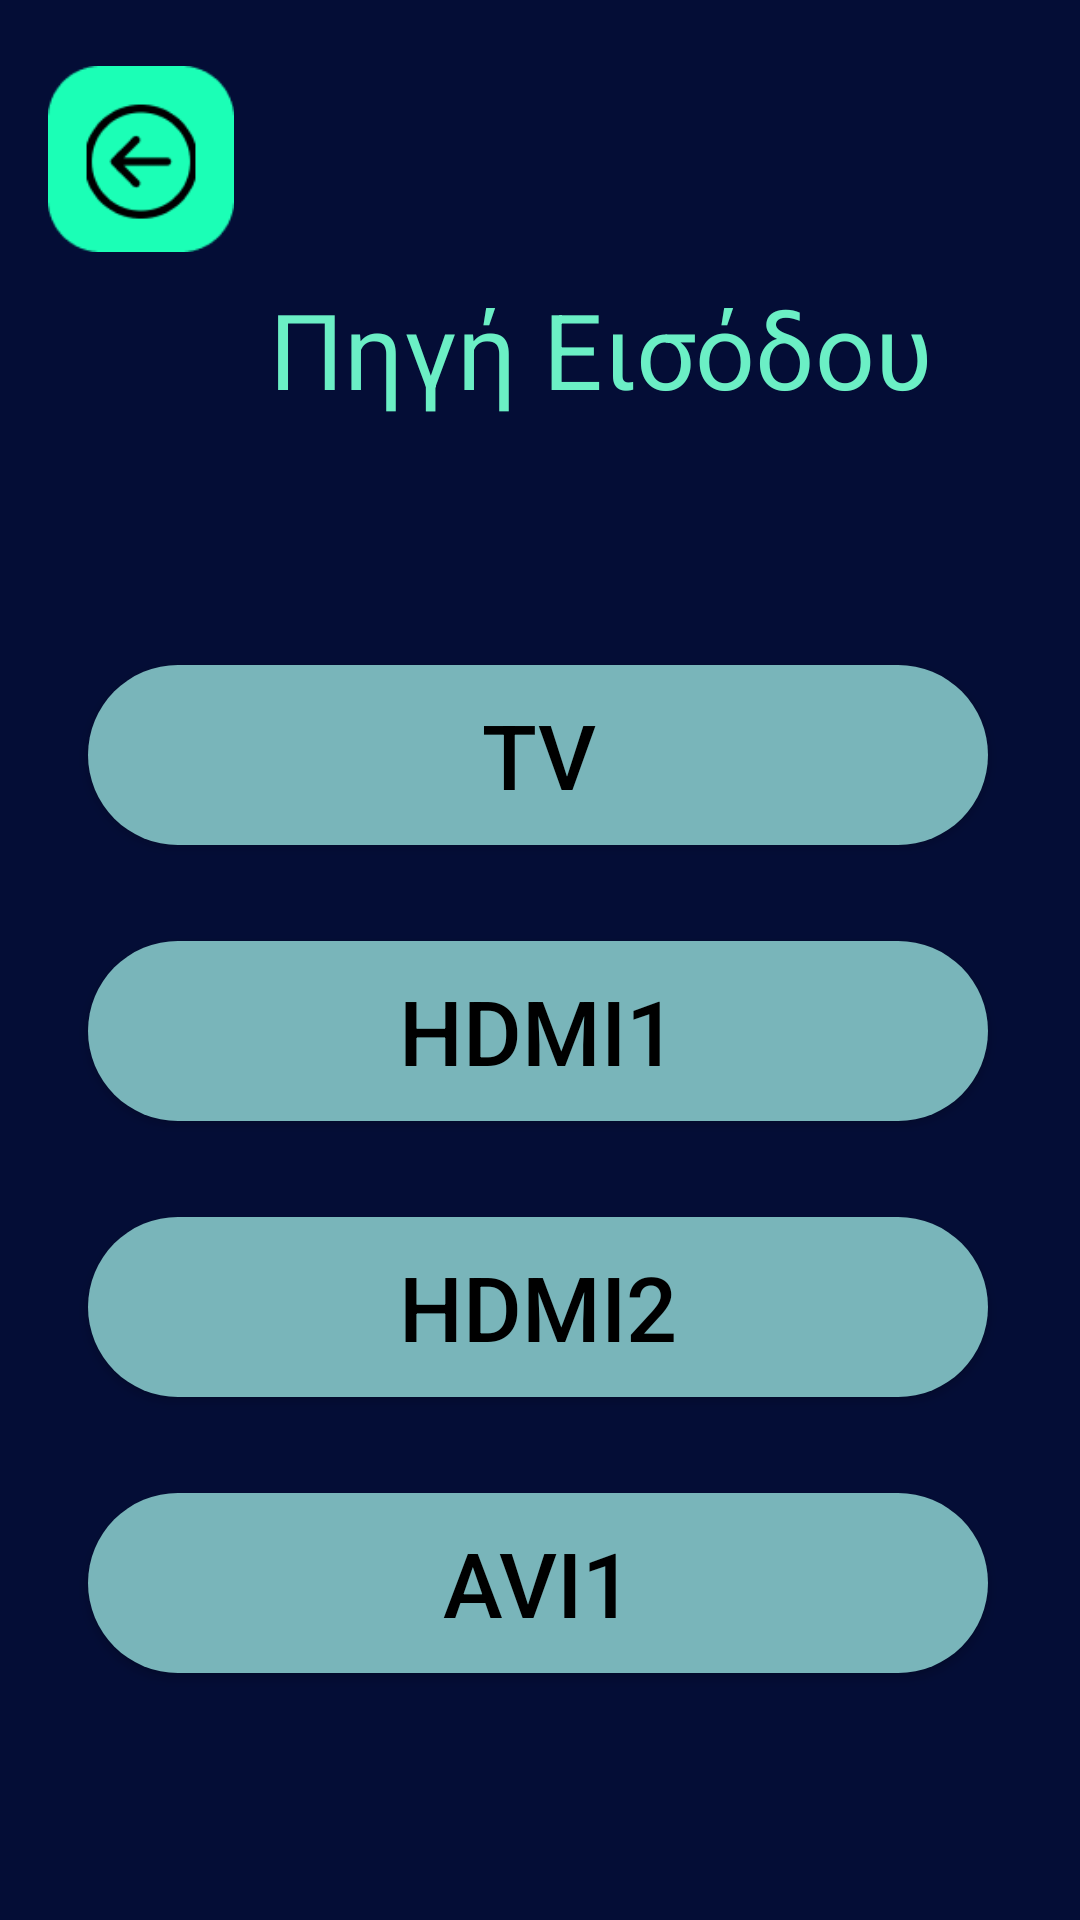

Reconstruct the res/layout file that produces this screen, plus the resources it refers to.
<!-- AndroidManifest.xml: application theme Theme.SmartTVremote -->
<!-- res/layout/source.xml -->
<?xml version="1.0" encoding="utf-8"?>
<androidx.constraintlayout.widget.ConstraintLayout
    xmlns:android="http://schemas.android.com/apk/res/android"
    xmlns:app="http://schemas.android.com/apk/res-auto"
    xmlns:tools="http://schemas.android.com/tools"
    android:layout_width="match_parent"
    android:layout_height="match_parent"
    android:background="#040D36"
    android:orientation="vertical">

    <androidx.constraintlayout.widget.ConstraintLayout
        android:id="@+id/linearLayoutSource"
        android:layout_width="401dp"
        android:layout_height="156dp"
        android:layout_marginTop="4dp"
        app:layout_constraintEnd_toEndOf="@+id/SourceBoxID"
        app:layout_constraintHorizontal_bias="0.0"
        app:layout_constraintStart_toStartOf="parent"
        app:layout_constraintTop_toTopOf="parent"
        tools:ignore="MissingClass">

        <ImageButton
            android:id="@+id/back"
            android:layout_width="62dp"
            android:layout_height="66dp"
            android:layout_marginStart="16dp"
            android:layout_marginTop="16dp"
            android:background="@null"
            android:contentDescription=" "
            android:scaleType="fitCenter"
            app:layout_constraintStart_toStartOf="parent"
            app:layout_constraintTop_toTopOf="parent"
            app:srcCompat="@drawable/back_colour" />

        <TextView
            android:id="@+id/editTextTextPersonName"
            android:layout_width="250dp"
            android:layout_height="63dp"
            android:layout_marginTop="8dp"
            android:layout_marginBottom="5dp"
            android:inputType="textPersonName"
            android:text="Πηγή Εισόδου"
            android:textAlignment="center"
            android:textColor="#6BEFC5"
            android:textSize="35dp"
            app:layout_constraintBottom_toBottomOf="parent"
            app:layout_constraintEnd_toEndOf="parent"
            app:layout_constraintHorizontal_bias="0.496"
            app:layout_constraintStart_toStartOf="parent"
            app:layout_constraintTop_toBottomOf="@+id/back" />
    </androidx.constraintlayout.widget.ConstraintLayout>

    <LinearLayout
        android:id="@+id/SourceBoxID"
        android:layout_width="353dp"
        android:layout_height="440dp"
        android:layout_marginTop="1dp"
        android:gravity="center"
        android:orientation="vertical"
        app:layout_constraintBottom_toBottomOf="parent"
        app:layout_constraintEnd_toEndOf="parent"
        app:layout_constraintHorizontal_bias="0.413"
        app:layout_constraintStart_toStartOf="parent"
        app:layout_constraintTop_toBottomOf="@+id/linearLayoutSource"
        app:layout_constraintVertical_bias="0.223">

        <Button


            android:id="@+id/sett_screen"
            android:layout_width="300dp"
            android:layout_height="60dp"
            android:layout_marginTop="32dp"
            android:background="@drawable/settings"
            android:text="TV"
            android:textAllCaps="false"
            android:textColor="@color/black"
            android:textSize="30sp"
            app:layout_constraintStart_toStartOf="parent"
            app:layout_constraintTop_toTopOf="parent" />

        <Button
            android:id="@+id/sett_timer"
            android:layout_width="300dp"
            android:layout_height="60dp"
            android:layout_marginTop="32dp"
            android:background="@drawable/settings"
            android:text="HDMI1"
            android:textAllCaps="false"
            android:textColor="@color/black"
            android:textSize="30sp"
            app:layout_constraintStart_toStartOf="parent"
            app:layout_constraintTop_toTopOf="parent" />

        <Button
            android:id="@+id/sett_internet"
            android:layout_width="300dp"
            android:layout_height="60dp"
            android:layout_marginTop="32dp"
            android:background="@drawable/settings"
            android:text="HDMI2"
            android:textAllCaps="false"
            android:textColor="@color/black"
            android:textSize="30sp"
            app:layout_constraintStart_toStartOf="parent"
            app:layout_constraintTop_toTopOf="parent" />

        <Button
            android:id="@+id/sett_info"
            android:layout_width="300dp"
            android:layout_height="60dp"
            android:layout_marginTop="32dp"
            android:layout_marginBottom="32dp"
            android:background="@drawable/settings"
            android:text="AVI1"
            android:textAllCaps="false"
            android:textColor="@color/black"
            android:textSize="30sp"
            app:layout_constraintStart_toStartOf="parent"
            app:layout_constraintTop_toTopOf="parent" />

    </LinearLayout>

</androidx.constraintlayout.widget.ConstraintLayout>
<!-- resources referenced by this layout -->
<resources>
  <!-- drawable back_colour: png bitmap (drawable, 3728 bytes) -->
  <!-- drawable settings: png bitmap (drawable, 1016 bytes) -->
  <style name="Theme.SmartTVremote" parent="Theme.AppCompat.Light.NoActionBar">
          
          <item name="colorPrimary">@color/purple_500</item>
          <item name="colorPrimaryVariant">@color/purple_700</item>
          <item name="colorOnPrimary">@color/white</item>
          
          <item name="colorSecondary">@color/teal_200</item>
          <item name="colorSecondaryVariant">@color/teal_700</item>
          <item name="colorOnSecondary">@color/black</item>
          
          <item name="android:statusBarColor">?attr/colorPrimaryVariant</item>
          
      </style>
  <!-- not gathered from this repository: default colours our renderer supplied (Android Studio template values) -->
  <color name="purple_500">#FF6200EE</color>
  <color name="purple_700">#FF3700B3</color>
  <color name="teal_200">#FF03DAC5</color>
  <color name="teal_700">#FF018786</color>
  <color name="black">#FF000000</color>
  <color name="white">#FFFFFFFF</color>
</resources>
